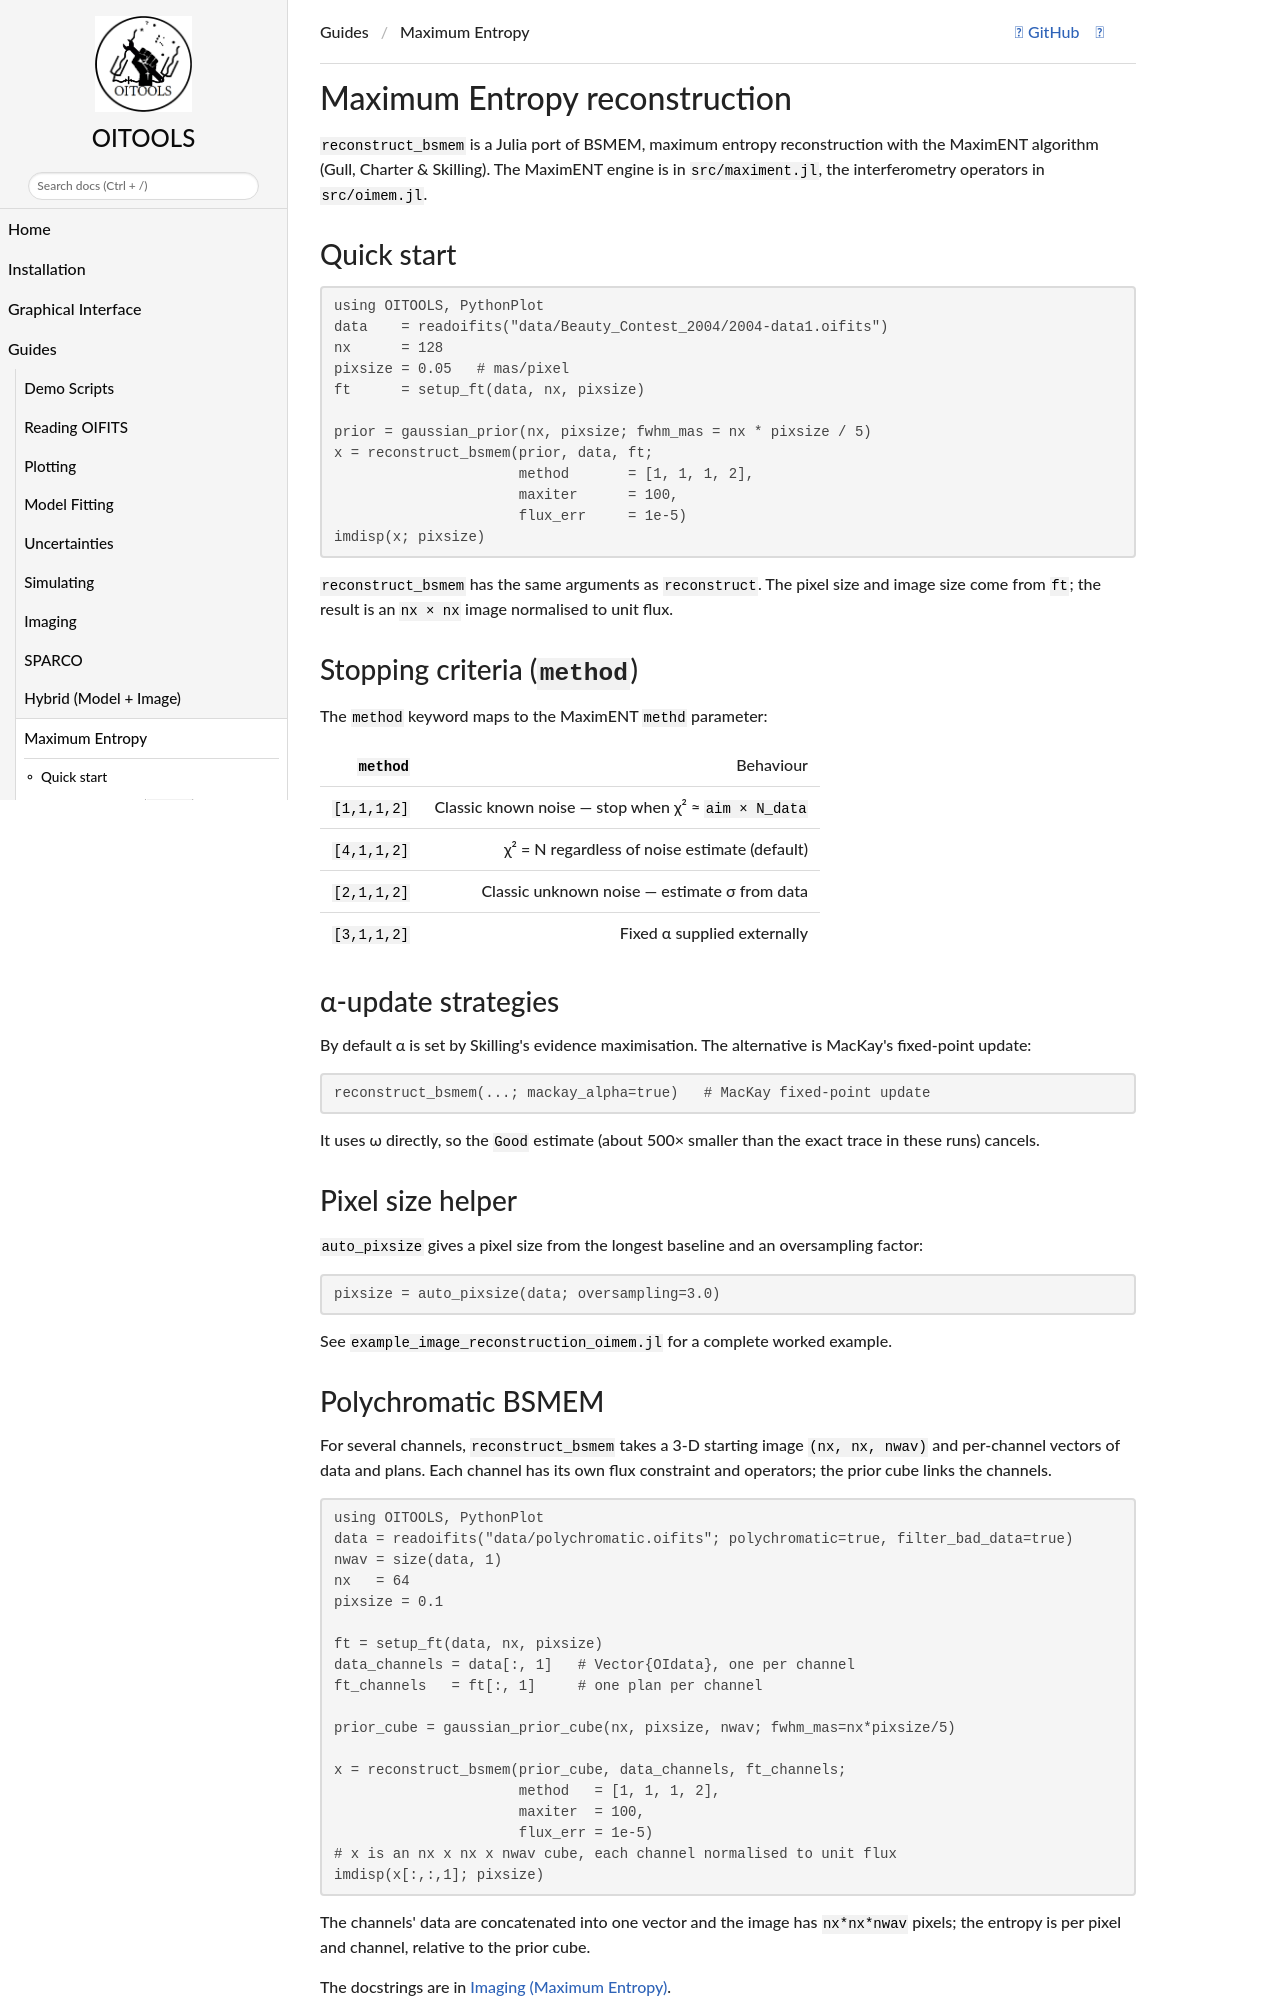

repository: fabienbaron/OITOOLS.jl · page: dev/examples/maxent/index.html · generator: mkdocs

# Maximum Entropy reconstruction

`reconstruct_bsmem` is a Julia port of BSMEM, maximum entropy reconstruction with the MaximENT
algorithm (Gull, Charter & Skilling). The MaximENT engine is in `src/maximent.jl`, the
interferometry operators in `src/oimem.jl`.

## Quick start

```julia
using OITOOLS, PythonPlot
data    = readoifits("data/Beauty_Contest_2004/2004-data1.oifits")
nx      = 128
pixsize = 0.05   # mas/pixel
ft      = setup_ft(data, nx, pixsize)

prior = gaussian_prior(nx, pixsize; fwhm_mas = nx * pixsize / 5)
x = reconstruct_bsmem(prior, data, ft;
                      method       = [1, 1, 1, 2],
                      maxiter      = 100,
                      flux_err     = 1e-5)
imdisp(x; pixsize)
```

`reconstruct_bsmem` has the same arguments as `reconstruct`. The pixel size and image size come
from `ft`; the result is an `nx × nx` image normalised to unit flux.

## Stopping criteria (`method`)

The `method` keyword maps to the MaximENT `methd` parameter:

| `method` | Behaviour |
|----------|-----------|
| `[1,1,1,2]` | Classic known noise — stop when χ² ≈ `aim × N_data` |
| `[4,1,1,2]` | χ² = N regardless of noise estimate (default) |
| `[2,1,1,2]` | Classic unknown noise — estimate σ from data |
| `[3,1,1,2]` | Fixed α supplied externally |

## α-update strategies

By default α is set by Skilling's evidence maximisation. The alternative is MacKay's
fixed-point update:

```julia
reconstruct_bsmem(...; mackay_alpha=true)   # MacKay fixed-point update
```

It uses ω directly, so the `Good` estimate (about 500× smaller than the exact trace in these
runs) cancels.

## Pixel size helper

`auto_pixsize` gives a pixel size from the longest baseline and an oversampling factor:

```julia
pixsize = auto_pixsize(data; oversampling=3.0)
```

See `example_image_reconstruction_oimem.jl` for a complete worked example.
